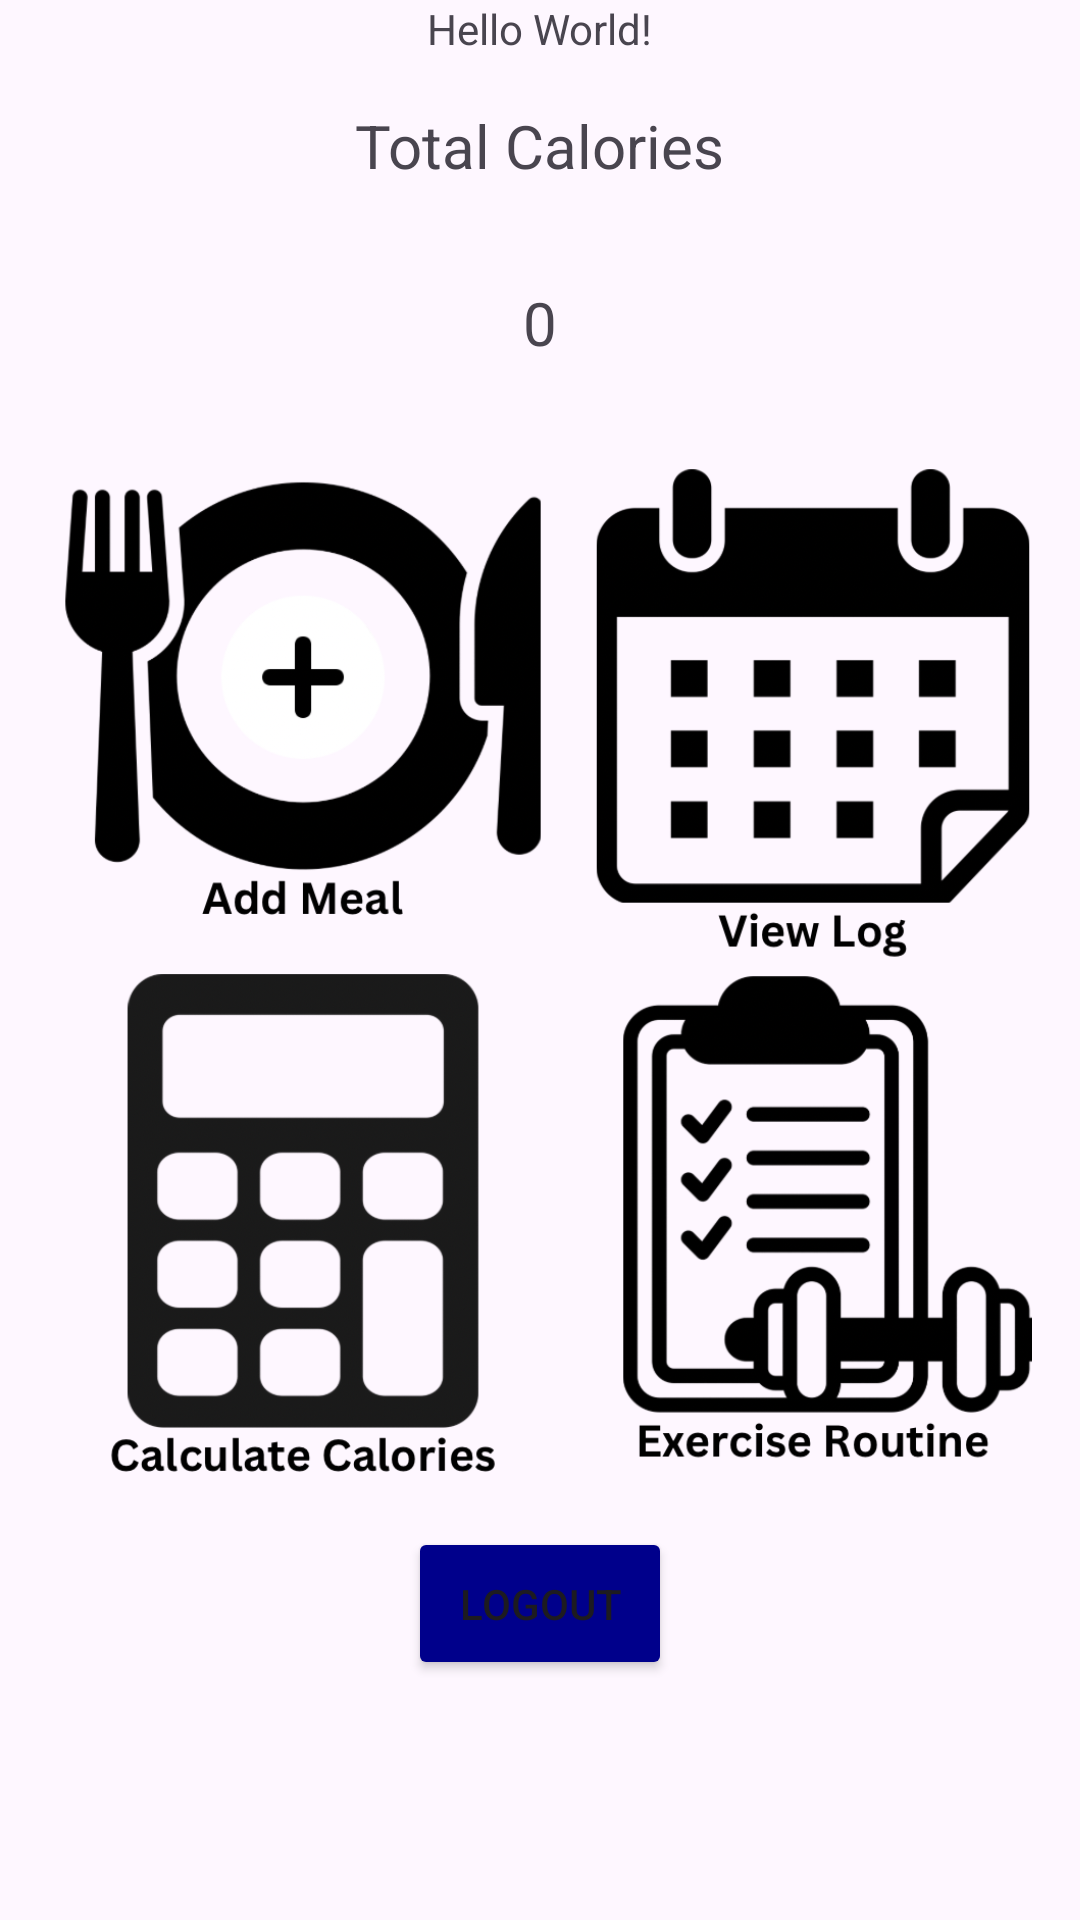

Reconstruct the res/layout file that produces this screen, plus the resources it refers to.
<!-- AndroidManifest.xml: application theme Theme.Material3.Light -->
<!-- res/layout/activity_main.xml -->
<?xml version="1.0" encoding="utf-8"?>
<LinearLayout xmlns:android="http://schemas.android.com/apk/res/android"
    xmlns:app="http://schemas.android.com/apk/res-auto"
    xmlns:tools="http://schemas.android.com/tools"
    android:layout_width="match_parent"
    android:layout_height="match_parent"
    android:orientation="vertical"
    android:gravity="top|center_horizontal"
    tools:context=".MainActivity">

    <TextView
        android:id="@+id/user_details"
        android:layout_width="wrap_content"
        android:layout_height="wrap_content"
        android:layout_gravity="center_horizontal"
        android:text="Hello World!" />

    <TextView
        android:id="@+id/total_calories_title"
        android:layout_width="wrap_content"
        android:layout_height="wrap_content"
        android:layout_gravity="center_horizontal"
        android:text="Total Calories"
        android:textSize="20sp"
        android:padding="16dp" />

    <TextView
        android:id="@+id/total_calories"
        android:layout_width="wrap_content"
        android:layout_height="wrap_content"
        android:text="0"
        android:textSize="20sp"
        android:padding="16dp"
        android:layout_gravity="center_horizontal"/>

    <TableLayout
        android:layout_width="wrap_content"
        android:layout_height="wrap_content"
        android:layout_gravity="center_horizontal"
        android:padding="16dp">

        <TableRow>
            <ImageView
                android:id="@+id/addMeal"
                android:layout_width="170dp"
                android:layout_height="170dp"
                android:layout_gravity="center"
                app:srcCompat="@drawable/addmeal1" />
            <ImageView
                android:id="@+id/viewLog"
                android:layout_width="170dp"
                android:layout_height="170dp"
                android:layout_gravity="center"
                app:srcCompat="@drawable/viewlogs1" />
        </TableRow>

        <TableRow>

            <ImageView
                android:id="@+id/calculateCalories"
                android:layout_width="170dp"
                android:layout_height="170dp"
                android:layout_gravity="center"
                app:srcCompat="@drawable/calculate1" />

            <ImageView
                android:id="@+id/exerciseProgs"
                android:layout_width="170dp"
                android:layout_height="170dp"
                android:layout_gravity="center"
                app:srcCompat="@drawable/exercise1" />
        </TableRow>

    </TableLayout>

    <Button
        android:text="@string/logout"
        android:id="@+id/logout"
        android:layout_width="wrap_content"
        android:layout_height="wrap_content"
        android:padding="16dp"
        android:layout_gravity="center_horizontal"
        android:backgroundTint="#00008B" />

</LinearLayout>
<!-- resources referenced by this layout -->
<resources>
  <!-- drawable addmeal1: png bitmap (drawable, 73169 bytes) -->
  <!-- drawable calculate1: png bitmap (drawable, 66892 bytes) -->
  <!-- drawable exercise1: png bitmap (drawable, 67678 bytes) -->
  <!-- drawable viewlogs1: png bitmap (drawable, 47822 bytes) -->
  <string name="logout">Logout</string>
</resources>
